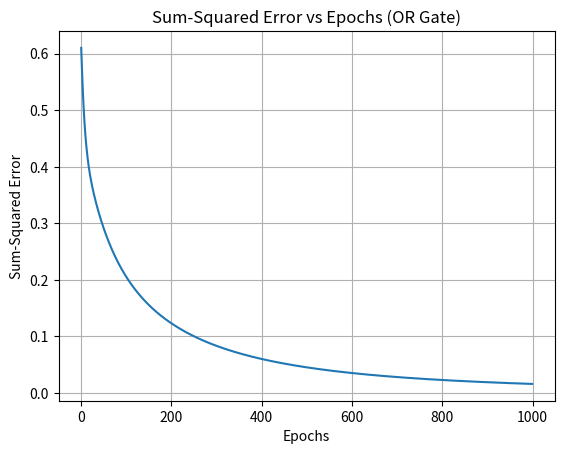

Here is the Python script that generated this plot:
import numpy as np
import matplotlib.pyplot as plt

# Define sigmoid activation function
def sigmoid_function(x):
    return 1 / (1 + np.exp(-x))

# Initialize weights and learning rate
w0, w1, w2, w3, w4, w5 = 0.5, 0.5, 0.5, 0.5, 0.5, 0.5  # or any initial values you prefer
learning_rate = 0.05

# Training data for OR gate (modify for your dataset)
training_data = [
    (np.array([0, 0]), np.array([1, 0])),  # OR (0, 0) = (1, 0)
    (np.array([0, 1]), np.array([1, 0])),  # OR (0, 1) = (1, 0)
    (np.array([1, 0]), np.array([1, 0])),  # OR (1, 0) = (1, 0)
    (np.array([1, 1]), np.array([0, 1])),  # OR (1, 1) = (0, 1)
]

errors = []  # List to store errors for each epoch
epochs = []  # List to store epochs

# Loop for a maximum of 1000 epochs
for epoch in range(1000):
    total_error = 0
    for x, y in training_data:
        # Calculate the weighted sum for each output node
        weighted_sum1 = np.dot(np.array([w0, w1, w2]), np.concatenate(([1], x)))  # Add bias term
        weighted_sum2 = np.dot(np.array([w3, w4, w5]), np.concatenate(([1], x)))  # Add bias term

        # Apply sigmoid activation function to each output node
        output1 = sigmoid_function(weighted_sum1)
        output2 = sigmoid_function(weighted_sum2)

        # Calculate the error for each output node
        error1 = y[0] - output1
        error2 = y[1] - output2
        total_error += error1**2 + error2**2

        # Update weights based on learning rule
        w0 += learning_rate * error1 * 1  # Bias weight update
        w1 += learning_rate * error1 * x[0]
        w2 += learning_rate * error1 * x[1]
        w3 += learning_rate * error2 * 1  # Bias weight update
        w4 += learning_rate * error2 * x[0]
        w5 += learning_rate * error2 * x[1]

    # Calculate average error for the epoch
    average_error = total_error / len(training_data)
    errors.append(average_error)
    epochs.append(epoch)

    # Stop training if convergence criteria is met
    if average_error <= 0.002:
        print(f"Converged after {epoch+1} epochs")
        break

# Plot the error vs epochs
plt.plot(epochs, errors)
plt.xlabel("Epochs")
plt.ylabel("Sum-Squared Error")
plt.title("Sum-Squared Error vs Epochs (OR Gate)")
plt.grid(True)
plt.show()

# Test the perceptron with unseen data (modify for your dataset)
test_data = [
    np.array([0, 0]),
    np.array([1, 0]),
    np.array([0, 1]),
    np.array([1, 1])
]

for x in test_data:
    # Calculate weighted sums for each output node
    weighted_sum1 = np.dot(np.array([w0, w1, w2]), np.concatenate(([1], x)))  # Add bias term
    weighted_sum2 = np.dot(np.array([w3, w4, w5]), np.concatenate(([1], x)))  # Add bias term

    # Apply sigmoid activation function
    output1 = sigmoid_function(weighted_sum1)
    output2 = sigmoid_function(weighted_sum2)

    # Interpret the output vector based on thresholds (replace)
    print(f"Input: {x}, Output: ({output1}, {output2})")
